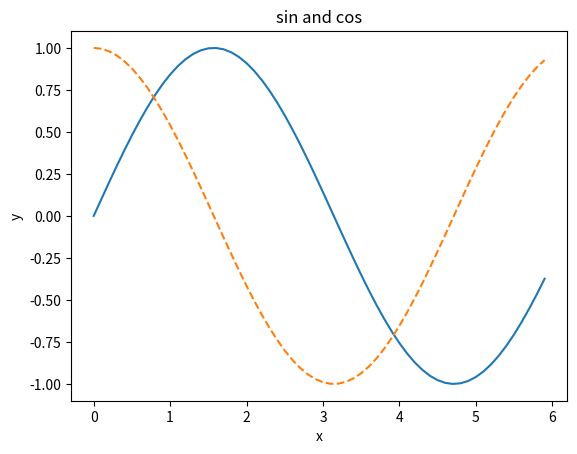

The matplotlib source for this figure:
import numpy as np
from matplotlib import pyplot as plt

x = np.arange(0,6,0.1)
y1 = np.sin(x)
y2 = np.cos(x)

plt.title('sin and cos')
plt.plot(x,y1, label='sin')
plt.plot(x,y2, label='cos', linestyle='--')
plt.xlabel("x")
plt.ylabel("y")
plt.show()